Labelled photos from "preprocessed", an image-classification folder in Nishmaa93/Thesis_Ehr_Model. The possible labels are: COVID-19, normal, pneumonia, turberculosis.

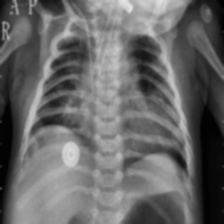
Label: pneumonia

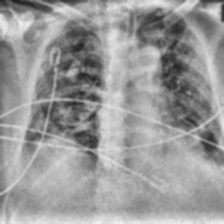
Label: COVID-19

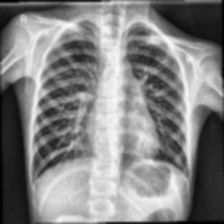
Label: normal

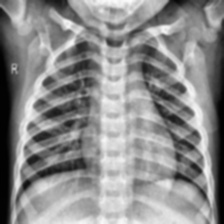
Label: normal

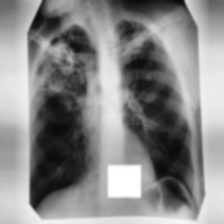
Label: turberculosis

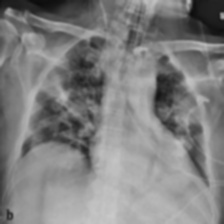
Label: COVID-19
